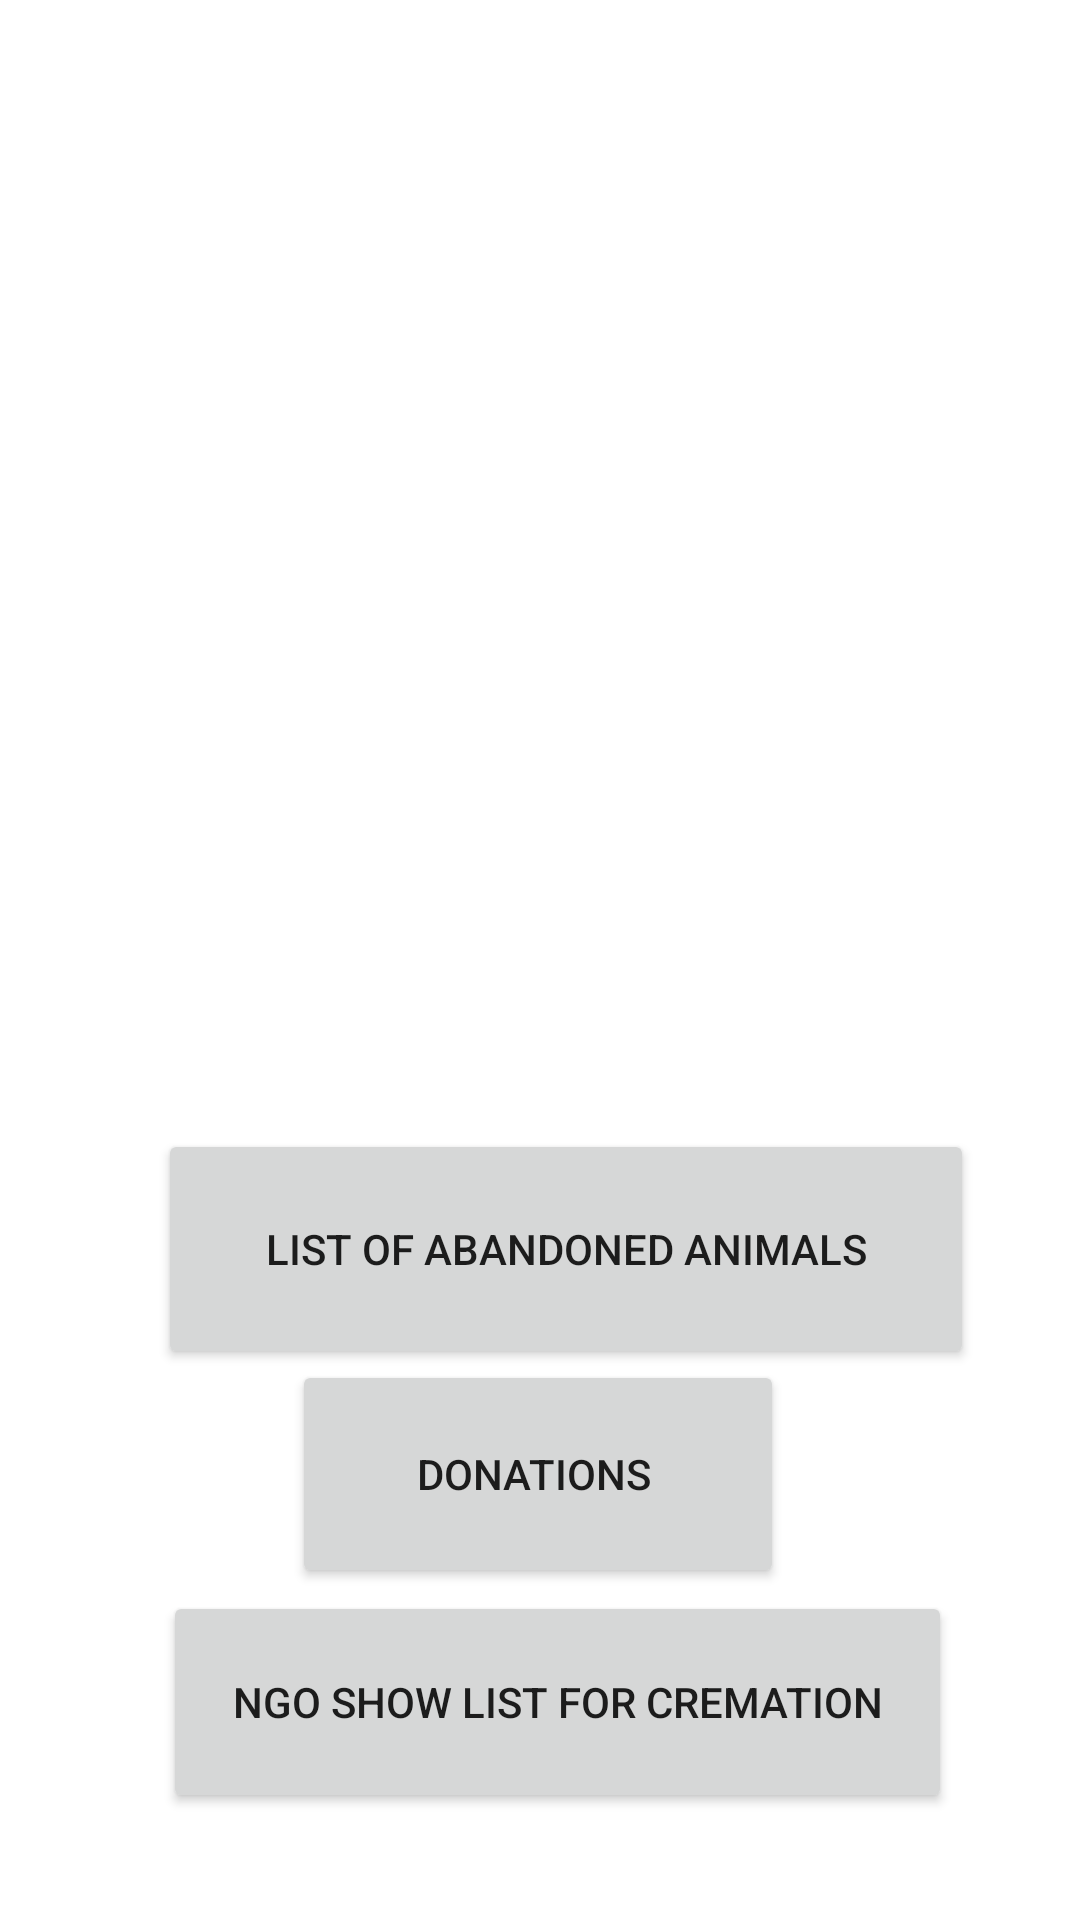

Layout XML and referenced resources for this Android screen:
<!-- AndroidManifest.xml: application theme Theme.STRAYCARE -->
<!-- res/layout/activity_ngoprofile.xml -->
<?xml version="1.0" encoding="utf-8"?>
<androidx.constraintlayout.widget.ConstraintLayout xmlns:android="http://schemas.android.com/apk/res/android"
    xmlns:app="http://schemas.android.com/apk/res-auto"
    xmlns:tools="http://schemas.android.com/tools"
    android:layout_width="match_parent"
    android:layout_height="match_parent"
    tools:context=".ngoprofile">

    <ListView
        android:id="@+id/myListNGOSHOWPROFILE"
        android:layout_width="374dp"
        android:layout_height="418dp"
        app:layout_constraintBottom_toBottomOf="parent"
        app:layout_constraintEnd_toEndOf="parent"
        app:layout_constraintHorizontal_bias="0.719"
        app:layout_constraintStart_toStartOf="parent"
        app:layout_constraintTop_toTopOf="parent"
        app:layout_constraintVertical_bias="0.035" />

    <Button
        android:id="@+id/BUTTONNGOPROLISTABANDONED"
        android:layout_width="272dp"
        android:layout_height="80dp"
        android:text="LIST OF ABANDONED ANIMALS"
        app:layout_constraintBottom_toBottomOf="parent"
        app:layout_constraintEnd_toEndOf="parent"
        app:layout_constraintHorizontal_bias="0.597"
        app:layout_constraintStart_toStartOf="parent"
        app:layout_constraintTop_toTopOf="parent"
        app:layout_constraintVertical_bias="0.672" />

    <Button
        android:id="@+id/buttonNGOPRODONATION"
        android:layout_width="164dp"
        android:layout_height="76dp"
        android:text="DONATIONS "
        app:layout_constraintBottom_toBottomOf="parent"
        app:layout_constraintEnd_toEndOf="parent"
        app:layout_constraintHorizontal_bias="0.497"
        app:layout_constraintStart_toStartOf="parent"
        app:layout_constraintTop_toTopOf="parent"
        app:layout_constraintVertical_bias="0.804" />

    <Button
        android:id="@+id/buttonNGOSHOWLISTCREMATION"
        android:layout_width="263dp"
        android:layout_height="74dp"
        android:text="NGO SHOW LIST FOR CREMATION"
        app:layout_constraintBottom_toBottomOf="parent"
        app:layout_constraintEnd_toEndOf="parent"
        app:layout_constraintHorizontal_bias="0.56"
        app:layout_constraintStart_toStartOf="parent"
        app:layout_constraintTop_toTopOf="parent"
        app:layout_constraintVertical_bias="0.937" />
</androidx.constraintlayout.widget.ConstraintLayout>
<!-- resources referenced by this layout -->
<resources>
  <style name="Theme.STRAYCARE" parent="Theme.MaterialComponents.DayNight.DarkActionBar">
          
          <item name="colorPrimary">@color/purple_500</item>
          <item name="colorPrimaryVariant">@color/purple_700</item>
          <item name="colorOnPrimary">@color/white</item>
          
          <item name="colorSecondary">@color/teal_200</item>
          <item name="colorSecondaryVariant">@color/teal_700</item>
          <item name="colorOnSecondary">@color/black</item>
          
          <item name="android:statusBarColor" tools:targetApi="l">?attr/colorPrimaryVariant</item>
          
      </style>
  <!-- not gathered from this repository: default colours our renderer supplied (Android Studio template values) -->
  <color name="purple_500">#FF6200EE</color>
  <color name="purple_700">#FF3700B3</color>
  <color name="teal_200">#FF03DAC5</color>
  <color name="teal_700">#FF018786</color>
  <color name="black">#FF000000</color>
  <color name="white">#FFFFFFFF</color>
</resources>
